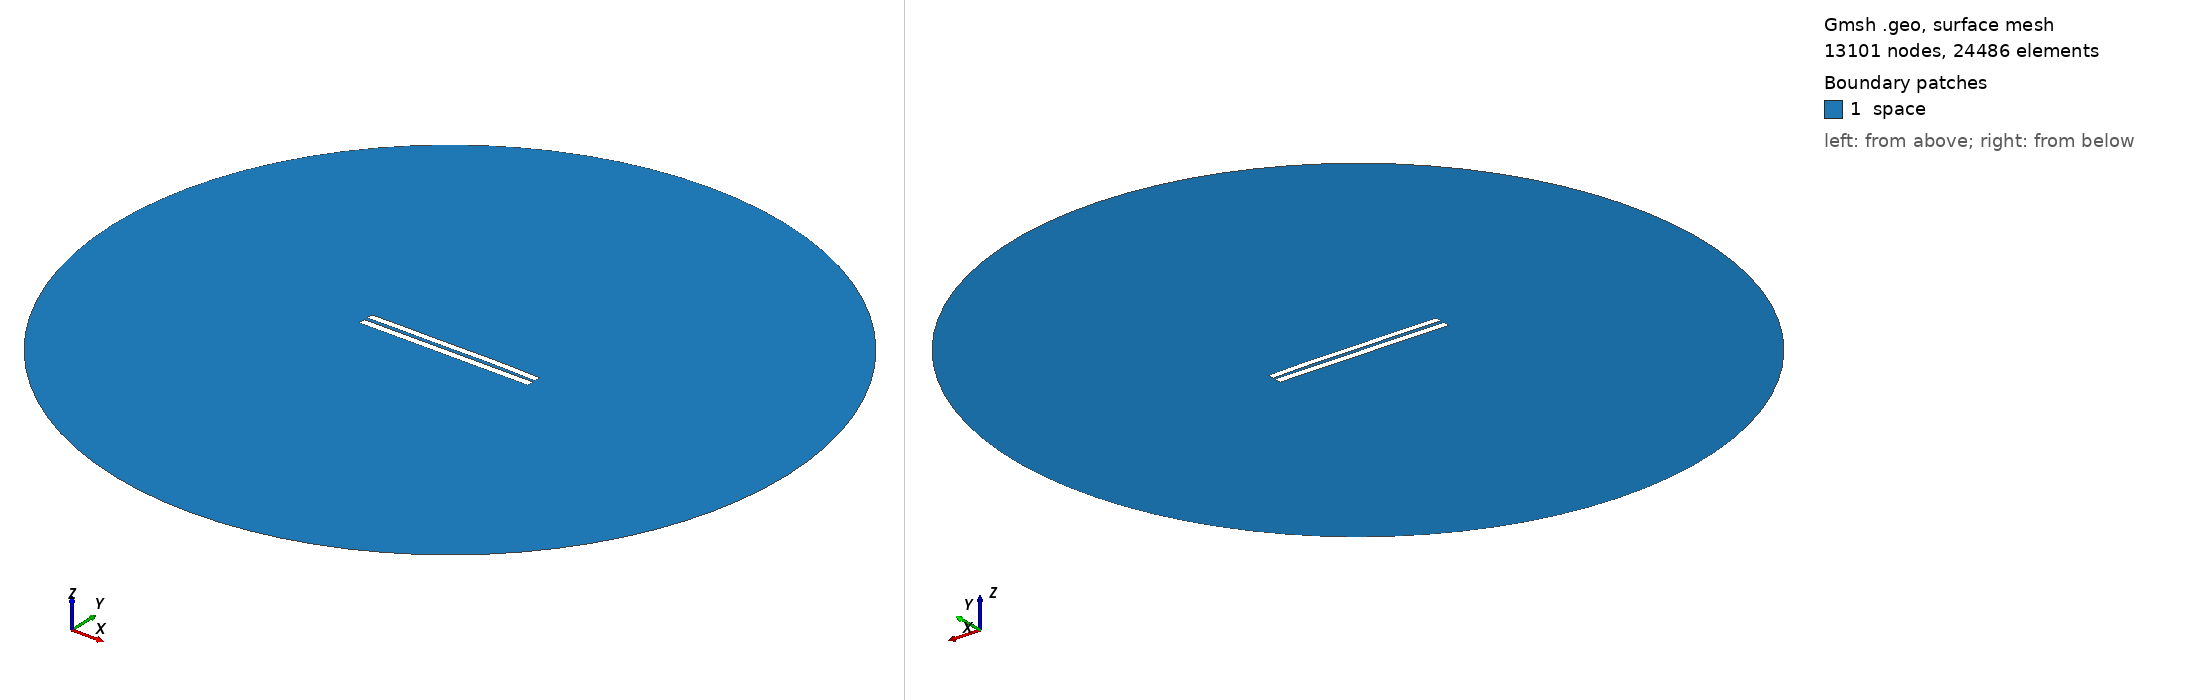

Gmsh geometry script, surface-meshed: 13101 nodes, 24486 surface elements. Boundary patches (legend numbers): 1 space. Left view from above one corner, right view from below the opposite corner. Legend entries are the model's physical surfaces. The drawing asked Gmsh for element sizes between 1% and 20% of the model's largest extent; the script's own settings can give other sizes.

=== 4609.geo (drawn) ===
//---------------------------------------
// Geometry kernel
//---------------------------------------

SetFactory("OpenCASCADE");



//---------------------------------------
// Parameters of the geometry
//---------------------------------------

// Overetch of the upper plate
overetch = 0.125;

// Distance between the plates
distance = 2.0;

// Discretization over the x axis (for the deformation)
nx = 50; 

// Length of the plate
L = 100 - overetch; 

// Number of modes
n = 4; 

// 1st mode coefficient
coeff(1) = -0.075;
beta(1) = 0.596864 * 3.1415926535 / L;

// 2nd mode coefficient
coeff(2) = 0.15;
beta(2) = 1.49418 * 3.1415926535 / L;

// 3rd mode coefficient
coeff(3) = -0.075;
beta(3) = 2.50025 * 3.1415926535 / L;

// 4th mode coefficient
coeff(4) = 0.07499999999999998;
beta(4) = 3.49999 * 3.1415926535 / L;



//---------------------------------------
// Upper plate (deformed rectangle)
//---------------------------------------

// Coordiantes of the upper plate
xmin = -50;
xmax = 50 - overetch;

// Height of the upper plate
yheight = 4 - 2 * overetch;

// Indexes of the points
UpperID[] = {};
LowerID[] = {};
LeftID[] = {};
RightID[] = {};

// Point index
p = 1;

// Horizontal edges
For i In {1:nx}
    x = xmin + (i-1)*(xmax - xmin)/(nx-1);

    y_bottom = distance / 2 + overetch;
    For j In {1:n}
        C = (Cosh(beta(j)*L) + Cos(beta(j)*L)) / (Sinh(beta(j)*L) + Sin(beta(j)*L));
        y_bottom  = y_bottom + coeff(j) * (Cosh(beta(j)*(x+50)) - Cos(beta(j)*(x+50)) - C * (Sinh(beta(j)*(x+50)) - Sin(beta(j)*(x+50))));
    EndFor

    y_top = y_bottom + yheight;

    Point(p) = {x, y_top, 0, 1.0};
    UpperID[i] = p;
    p = p + 1;

    Point(p) = {x, y_bottom, 0, 1.0};
    LowerID[i] = p;
    p = p + 1;
EndFor

// Create point lists
UpperPts[] = {}; LowerPts[] = {};
For i In {1:nx}
  UpperPts[] += {UpperID[i]};
  LowerPts[] += {LowerID[i]};
EndFor

// Build splines
Spline(1) = {UpperPts[]};
Spline(2) = {LowerPts[]};
Line(3) = {LowerPts[nx-1], UpperPts[nx-1]};
Line(4) = {LowerPts[0], UpperPts[0]};

// Build the plane surface
Curve Loop(1) = {2, 3, -1, -4};
Plane Surface(1) = {1};



//---------------------------------------
// Lower plate (rectangle)
//---------------------------------------

// Vertices
Point(1001) = {-50, -1, 0, 1.0};
Point(1002) = { 50, -1, 0, 1.0};
Point(1003) = { 50,  -5, 0, 1.0};
Point(1004) = {-50,  -5, 0, 1.0};

// Edges
Line(5) = {1001, 1002};
Line(6) = {1002, 1003};
Line(7) = {1003, 1004};
Line(8) = {1004, 1001};

// Plane surface
Line Loop(2) = {5, 6, 7, 8};
Plane Surface(2) = {2}; 



//---------------------------------------
// Outer (fictious) boundary
//---------------------------------------

// Points
Point(1005) = {0, 0, 0};       // Center
Point(1006) = {200, 0, 0};     // Start point
Point(1007) = {0, 200, 0};     // 90 degrees
Point(1008) = {-200, 0, 0};    // 180 degrees
Point(1009) = {0, -200, 0};    // 270 degrees

// Circle arcs (each needs start, center, end)
Circle(9) = {1006, 1005, 1007};
Circle(10) = {1007, 1005, 1008};
Circle(11) = {1008, 1005, 1009};
Circle(12) = {1009, 1005, 1006};

// Plane surface for the entire domain
Curve Loop(3) = {9, 10, 11, 12};
Surface(3) = {3};

// Subtract the plates from the whole domain to obtain the actual domain where we want to solve the equations
BooleanDifference{ Surface{3}; Delete; }{ Surface{1}; Surface{2}; Delete; }




//---------------------------------------
// Transfinite Lines/Curves
//---------------------------------------

// Set the number of points on the boundaries
r = 7;

// Plates
Transfinite Curve {1, 2} = 50*r Using Progression 1;
Transfinite Curve {3, 4} = 2*r Using Progression 1;
Transfinite Line {5, 7} = 50*r Using Progression 1;
Transfinite Line {6, 8} = 2*r Using Progression 1;

// Outer boundary
Transfinite Line {9, 10, 11, 12} = 20 Using Progression 1;



//---------------------------------------
// Physical groups
//---------------------------------------                

// Physical curves (boundaries)
Physical Line("force_segment", 10) = {2};
Physical Line("upper_plate", 11) = {1, 3, 4};
Physical Line("lower_plate", 12) = {5, 6, 7, 8};
Physical Line("boundary", 20) = {9, 10, 11, 12};

// Physical Surfaces
Physical Surface("space", 30) = {3};



//---------------------------------------
// 6. Generate the Mesh
//---------------------------------------

// 2D mesh generation
Mesh 2;
